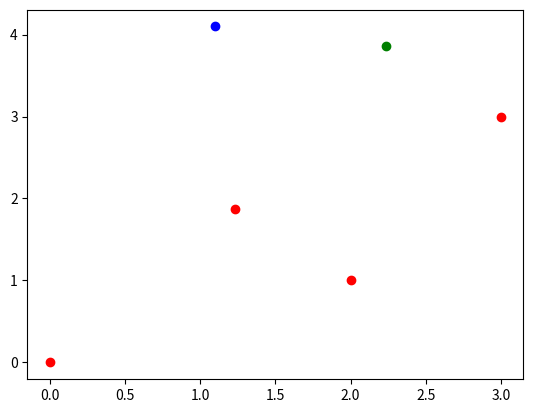

Recreate this plot in Python.
#!/usr/bin/env python3
# -*- coding: utf-8 -*-

import numpy as np
import math
import matplotlib.pyplot as plt

### FUNCTIONS ###

def deg_to_rad(deg):
    return(deg/180*math.pi) 

### END FUNCTIONS ###

# Plot origin
plt.plot(0,0,'ro')

# Create point
p = np.array([[2], [1]]) 
print("Point\n", p)
plt.plot(p[0], p[1],'ro')

# Set shift
shift = np.array([[1], [2]])
print("Shift\n", shift)

# Move
p_move = p + shift
print("Moved point\n", p_move)
plt.plot(p_move[0], p_move[1],'ro')

# Angle
alpha = 30 # degrees
rad = deg_to_rad(alpha)
print(rad)

# Rotation matrix
R = np.array([[math.cos(rad), -math.sin(rad)], 
              [math.sin(rad), math.cos(rad)]])
print(R)
    
# Rotate
p_rot = np.matmul(R, p)
print(p_rot)
plt.plot(p_rot[0], p_rot[1],'ro')

# Shift-rotate
p_sr = np.matmul(R, p + shift)
plt.plot(p_sr[0], p_sr[1], 'ro', color='blue')

# Rotate-shift
p_rs = np.matmul(R, p) + shift
plt.plot(p_rs[0], p_rs[1], 'ro', color='green')

# Plot
plt.show()

# Expand rotation
XR = np.append(np.append(R, [[0],[0]], 1), [[0,0,1]], 0)

# Expand shift
XS = np.append(np.append(np.identity(2), shift, 1), [[0,0,1]], 0)

# Shift-rotate (evaluated from right)
XSR = np.matmul(XR, XS)
xp = np.append(p, [[1]], 0)
p_xsr = np.matmul(XSR, xp)
print(p_xsr)

# Rotate-shift 
XRS = np.matmul(XS, XR)
p_xrs = np.matmul(XRS, xp)
print(p_xrs)


